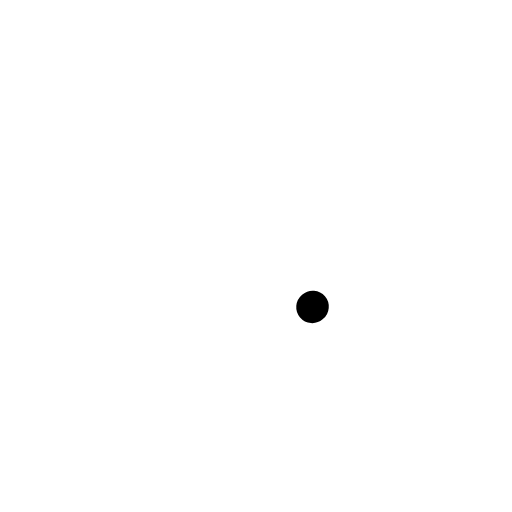
t = 0.00 s
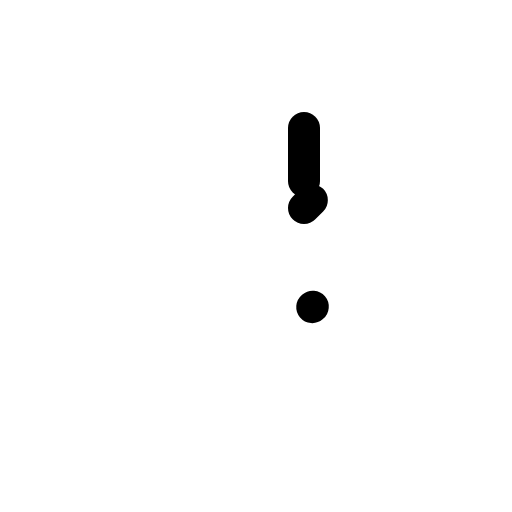
t = 0.60 s
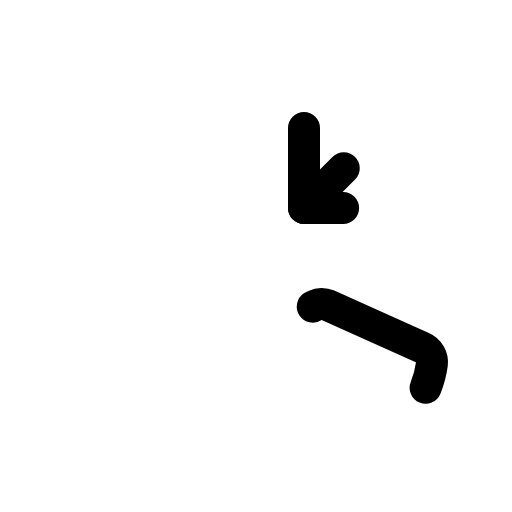
t = 0.98 s
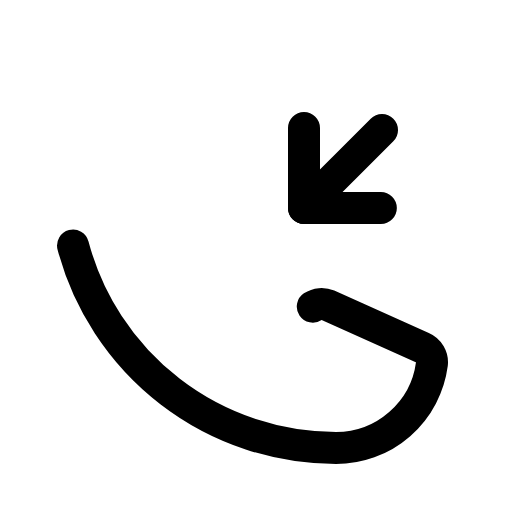
t = 1.35 s
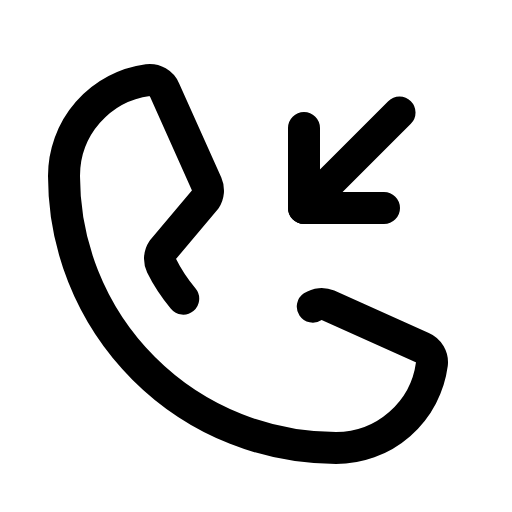
t = 1.73 s
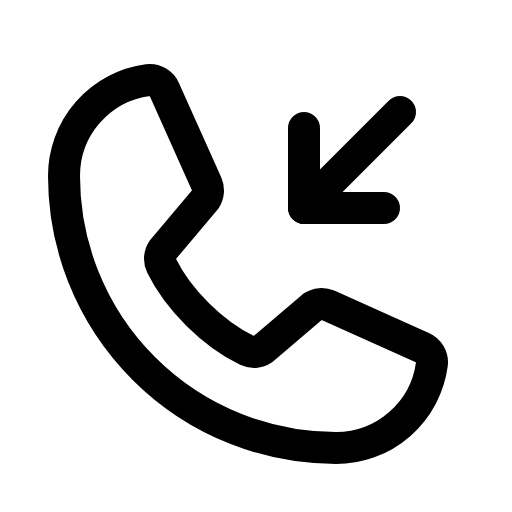
t = 2.10 s

The animated SVG that drew these frames (rendered in a browser with its animation timeline set to each time). Animation: 1 CSS @keyframes rule; one cycle of 2.10 s.

<svg xmlns="http://www.w3.org/2000/svg" viewBox="0 0 256 256">
  <style>
    .draw-line {
      stroke-dasharray: 1;
      stroke-dashoffset: 1;
      animation: phosphor-draw-in 1.5s ease-in-out forwards;
    }
    @keyframes phosphor-draw-in {
      to { stroke-dashoffset: 0; }
    }
  </style><rect width="256" height="256" fill="none"/><polyline points="152 64 152 104 192 104" fill="none" stroke="currentColor" stroke-linecap="round" stroke-linejoin="round" stroke-width="16" class="draw-line" pathLength="1" style="animation-delay: 0s"/><line x1="152" y1="104" x2="200" y2="56" fill="none" stroke="currentColor" stroke-linecap="round" stroke-linejoin="round" stroke-width="16" class="draw-line" pathLength="1" style="animation-delay: 0.3s"/><path d="M156.39,153.34a8,8,0,0,1,7.59-.69l47.16,21.13a8,8,0,0,1,4.8,8.3A48.33,48.33,0,0,1,168,224,136,136,0,0,1,32,88,48.33,48.33,0,0,1,73.92,40.06a8,8,0,0,1,8.3,4.8l21.13,47.2a8,8,0,0,1-.66,7.53L81.32,125a7.93,7.93,0,0,0-.54,7.81c8.27,16.93,25.77,34.22,42.75,42.41a7.92,7.92,0,0,0,7.83-.59Z" fill="none" stroke="currentColor" stroke-linecap="round" stroke-linejoin="round" stroke-width="16" class="draw-line" pathLength="1" style="animation-delay: 0.6s"/></svg>
